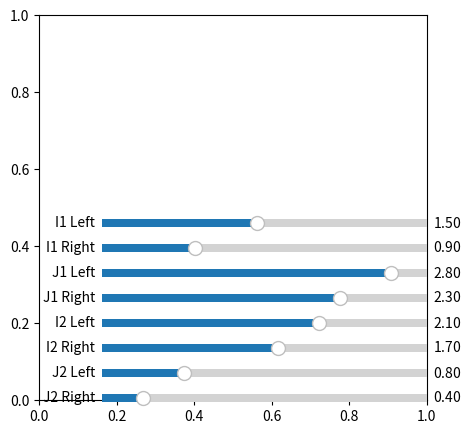

The matplotlib source for this figure:
#!/usr/bin/env python
# coding: utf-8

import numpy as np
import matplotlib.pyplot as plt

from matplotlib.patches import Circle, Arc
from matplotlib.widgets import Slider

def rp1_to_s1(v):
    """map a point in R^2 - {0} to S1 via the homeo RP1 -> S1"""
    x, y = v[0], v[1]

    return np.row_stack([
        2*x*y / (x*x + y*y),
        (x*x - y*y) / (x*x + y*y)
    ])

# print(rp1_to_s1((1.5, 0)))
# print(rp1_to_s1((1, 1)))

def get_arc_params(interval):
    """map a pair of points in R^2 - {0} to a pair of circle angles"""
    x, y = rp1_to_s1(interval)
    return np.arctan2(y,x) * 180 / np.pi

# print(get_arc_params((1.413, 0.588, 1, 1)))

def get_arc(interval, **kwargs):
    """get a matplotlib arc object for a pair of points in R^2 - {0}"""
    theta1, theta2 = get_arc_params(interval)
    return Arc((0,0), 2., 2., theta1=theta1, theta2=theta2, **kwargs)

def get_arc_intervals(word, **kwargs):
    """get data to build some matplotlib arcs out of some words in F2"""
    if word[-1] == 'A':
        intervals = ["I1", "I2", "J2"]
    elif word[-1] == 'B':
        intervals = ["I1", "J1", "I2"]
    elif word[-1] == 'a':
        intervals = ["J1", "I2", "J2"]
    elif word[-1] == 'b':
        intervals = ["I1", "J1", "J2"]

    return [
        {"transform":word, "base":interval, "params":kwargs}
        for interval in intervals
    ]

def build_arc_params(arc_info, intervals, matrix_map):
    """get angle parameters for a famly of arcs (with info)"""
    arcs = []
    for arc in arc_info:
        transform = matrix_word(matrix_map, arc["transform"])
        interval = transform @ intervals[arc["base"]]
        arcs.append(get_arc_params(interval))
    return arcs

def get_arcs(arc_info, intervals, matrix_map):
    """get some matplotlib arcs out of arc info"""
    arcs = []
    for arc in arc_info:
        transform = matrix_word(matrix_map, arc["transform"])
        interval = transform @ intervals[arc["base"]]
        arcs.append(get_arc(interval, **arc["params"]))
    return arcs

def rp1_interval(theta1, theta2):
    """get a pair of points in RP1 representing the pair of angles theta1, theta2

    note: theta1, theta2 paramaterize the double cover of RP^1"""
    return np.array([
        [np.cos(theta1), np.cos(theta2)],
        [np.sin(theta1), np.sin(theta2)]
    ])

def matrix_word(matrix_map, word):
    """given a dict from generators to matrices, get the matrix representing a word in the generators"""
    matrix = np.identity(2)
    for gen in word:
        matrix = matrix @ matrix_map[gen]

    return matrix

#a pair of matrices in SL(2, Z), which (maybe?) generate a free group
A = np.array([[1, 1],
              [2, 3]])

B = np.array([[1, -1],
              [-2, 3]])

a = np.linalg.inv(A)
b = np.linalg.inv(B)

generators = [A,B]

# Eigenvectors (in columns) for A and B
# print(np.linalg.eig(A)[1])
# print(np.linalg.eig(B)[1])

# Theta for Eigenvectors on S1 via RP1 -> S1
eigenvec_thetas = []
for mat in generators:
    e1 = np.arccos(np.linalg.eig(mat)[1])[0][0]
    e2 = np.arccos(np.linalg.eig(mat)[1])[0][1]
    if e1 not in eigenvec_thetas:
        eigenvec_thetas.append(e1 % 3.14159)
    else:
        eigenvec_thetas.append(np.arcsin(np.linalg.eig(mat)[1])[1][0] % 3.14159)
    if e2 not in eigenvec_thetas:
        eigenvec_thetas.append(e2 % 3.14159)
    else:
        eigenvec_thetas.append(np.arcsin(np.linalg.eig(mat)[1])[0][1] % 3.14159)

eA1 = np.arccos(np.linalg.eig(A)[1])[0][0]
eA2 = np.arccos(np.linalg.eig(A)[1])[0][1]
eB1 = np.arccos(np.linalg.eig(B)[1])[0][0]
eB2 = np.arccos(np.linalg.eig(B)[1])[0][1]

print(eigenvec_thetas)
print(eA1, eA2, eB1, eB2)

E1 = rp1_interval(eA1 + 0.1, eA1 - 0.1)
E2 = rp1_interval(eA2 + 0.1, eA2 - 0.1)
E3 = rp1_interval(eB1 + 0.1, eB1 - 0.1)
E4 = rp1_interval(eB2 + 0.1, eB2 - 0.1)

'''print(np.linalg.eig(A)[1][:,0])
print(np.linalg.eig(A)[1][:,1])
print(np.linalg.eig(B)[1][:,0])
print(np.linalg.eig(B)[1][:,1])'''

#initial values for the ping-pong intervals
I1 = rp1_interval(1.5, 0.9)
J1 = rp1_interval(2.8, 2.3)
I2 = rp1_interval(2.1, 1.7)
J2 = rp1_interval(0.8, 0.4)

#the set of arcs we'll be drawing (the original arcs, plus arcs transformed by generators of the group)
arcs_to_draw = ([
    {"transform":"", "base":"I1", "params":{"color":"blue", "linewidth":10}},
    {"transform":"", "base":"J1", "params":{"color":"blue", "linewidth":10}},
    {"transform":"", "base":"I2", "params":{"color":"red", "linewidth":10}},
    {"transform":"", "base":"J2", "params":{"color":"red", "linewidth":10}}
] + get_arc_intervals("A", color="orange", linewidth=7)
    + get_arc_intervals("B", color="pink", linewidth=7)
    + get_arc_intervals("a", color="orange", linewidth=7)
    + get_arc_intervals("b", color="pink", linewidth=7))

'''print(get_arc_intervals("A", color="pink", linewidth=7))
print(get_arc_intervals("B", color="pink", linewidth=7))
print(get_arc_intervals("a", color="pink", linewidth=7))
print(get_arc_intervals("b", color="pink", linewidth=7))'''

fig, ax = plt.subplots(figsize=(5, 5))

axcolor = 'lightgoldenrodyellow'
axi1l = plt.axes([0.25, 0.45, 0.65, 0.03], facecolor = axcolor)
axi1r = plt.axes([0.25, 0.4, 0.65, 0.03], facecolor = axcolor)
axj1l = plt.axes([0.25, 0.35, 0.65, 0.03], facecolor = axcolor)
axj1r = plt.axes([0.25, 0.3, 0.65, 0.03], facecolor = axcolor)
axi2l = plt.axes([0.25, 0.25, 0.65, 0.03], facecolor = axcolor)
axi2r = plt.axes([0.25, 0.2, 0.65, 0.03], facecolor = axcolor)
axj2l = plt.axes([0.25, 0.15, 0.65, 0.03], facecolor = axcolor)
axj2r = plt.axes([0.25, 0.1, 0.65, 0.03], facecolor = axcolor)

I1left = Slider(axi1l, 'I1 Left', 0, 3.14, valinit = 1.5, valstep = 0.01)
I1right = Slider(axi1r, 'I1 Right', 0, 3.14, valinit = 0.9, valstep = 0.01)
J1left = Slider(axj1l, 'J1 Left', 0, 3.14, valinit = 2.8, valstep = 0.01)
J1right = Slider(axj1r, 'J1 Right', 0, 3.14, valinit = 2.3, valstep = 0.01)
I2left = Slider(axi2l, 'I2 Left', 0, 3.14, valinit = 2.1, valstep = 0.01)
I2right = Slider(axi2r, 'I2 Right', 0, 3.14, valinit = 1.7, valstep = 0.01)
J2left = Slider(axj2l, 'J2 Left', 0, 3.14, valinit = 0.8, valstep = 0.01)
J2right = Slider(axj2r, 'J2 Right', 0, 3.14, valinit = 0.4, valstep = 0.01)

def update(val):
    I1 = rp1_interval(I1left.val, I1right.val)
    J1 = rp1_interval(J1left.val, J1right.val)
    I2 = rp1_interval(I1left.val, I2right.val)
    J2 = rp1_interval(J2left.val, J2right.val)

    #rp1
    rp1 = Circle((0,0), 1.0, fill=False)
    ax.add_patch(rp1)

    #get some arcs and add them to the drawing
    arcs = get_arcs(arcs_to_draw,
                    {"I1":I1, "I2":I2, "J1":J1, "J2":J2},
                    {"A":A, "B":B, "a":a, "b":b})

    for arc in arcs:
        ax.add_patch(arc)

    # for i in range(16):
    #     ax.add_patch(arcs[i])

    #plot data
    ax.set_xlim((-1.2, 1.2))
    ax.set_ylim((-1.2, 1.2))
    ax.axis("off")
    ax.set_aspect("equal")

    fig.canvas.draw_idle()

I1left.on_changed(update)
I1right.on_changed(update)
J1left.on_changed(update)
J1right.on_changed(update)
I2left.on_changed(update)
I2right.on_changed(update)
J2left.on_changed(update)
J2right.on_changed(update)

plt.show()